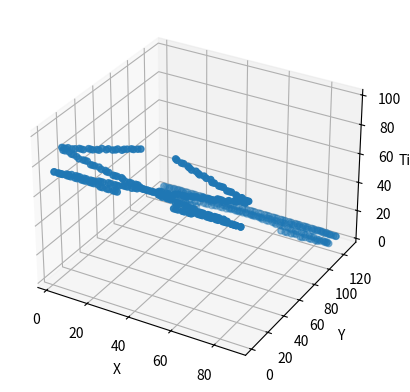

This figure's Python source:
# -*- coding: utf-8 -*-
"""
Realistic Data Simulator v1.0.1
[redacted]
Created on Fri Dec 13 06:50:34 2022
"""

#%% - Dependencies
import numpy as np
import matplotlib.pyplot as plt
import random
   
#%% - Function
def realistic_data_generator(signal_points, noise_points, detector_pixel_dimensions=(88,128), time_resoloution=100, hit_point=1.5, ideal=1, debug_image_generator=0):
    '''
    Inputs:
    signal_points = number of points the hit produces (average 30 for realistic photon), N.B. these may not be at critical angle to 60 is maximum number
    noise_points = number of noise points
    detector_pixel_dimensions = pixel dimensions of the detector, x,y in a tuple (88x128)
    time_resoloution = number of discrete points the time dimension is sampled in
    hit_point = The point on the detector the particle makes impact. May be able to make this 2D later (x,y)
    ideal = [default=1] XXXXXXXXXXXXXXXXXXXXX
    debug_image_generator = [default=0] set to 1 to plot the output of this simulator (for debugging purposes)
    
    Returns:
    x_pixel = list of signal x coordinates 
    x_noise = list of noise x coordinates  
    y_pixel = list of signal y coordinates  
    y_noise = list of noise y coordinates  
    z_pixel = list of signal z coordinates  
    z_noise = list of noise z coordinates  
    num_of_signal_points = True number of signal points in the output (as some photons will have left due to passing the critical angle and exiting the block). Could be used to measure error or for the loss function
    '''
    #Width of Quartz Block in meters (x dimension)
    Quartz_width = 0.4

    #Half Width of Quartz Block in meters (x dimension) - BEWARE THIS IS HALF WIDTH, TRUE WIDTH GOES FROM -reflect_x to reflect_x
    reflect_x = Quartz_width/2

    #Creates ideal linearly spaced x data #Uniform points to see the pattern
    min_num = -np.pi
    max_num = np.pi
    linear_x_points = np.linspace(min_num, max_num, signal_points)

    #Creates more realistic randomly spaced x data  #random numbers that are more accurate to data
    random_x_points = [random.uniform(-2 * np.pi, 2 * np.pi) for _ in range(signal_points)]

    #Ideal or random? 1 if want ideal or 0 if want random #Here can set to either random numbers or to linear_x_points depending on what you want
    if ideal == 1:
        x = linear_x_points
    elif ideal == 0:
        x = random_x_points

    #Takes the parabola defined by x range (either ideal or random) and creates the reflections
    x_reflect_points = []
    for i in x:
        while i < -reflect_x or i > reflect_x:
            if i < -reflect_x:
                i = -i - 2 * reflect_x
            elif i > reflect_x:
                i = -i + 2 * reflect_x
        x_reflect_points.append(i)              # this has been checked and works


    #Calulates corresponding y points for each x
    y_points = []
    y_points = [np.cos(i) for i in x]

    # join these x and y points into one list
    conjoined = list(zip(x_reflect_points, y_points))

    # critical angle quarts in radians
    q_crit = 40.49 * np.pi / 180

    # filter list to remove those that arent at critical angle
    angle_filter = [i for i in conjoined if np.cos(np.pi-q_crit) > i[1] or i[1] > np.cos(q_crit)] # filters out points less than critical angle

    # adding time axis   

    # length of the quartz screen in m
    quartz_length = 1.6     

    # Speed of the cherenkov radiation in m, need to add n for quartz
    particle_speed = 3E8

    # max time particle could take. This allows us to set the z axis.
    t_max = ((2*quartz_length) / np.cos(q_crit)) / particle_speed
   
    #Alternatively, just define each pixel in z axis to be i.e. 0.01ns later, then assign from there

    time = []
    # for each of the allowed cherenkov particles
    for i in angle_filter:

        # if it moves straight towards the detector
        if i[1] > 0:
            # this is just time = dist / speed formula. dist / cos(angle) is true distance
            time.append((hit_point / i[1]) / particle_speed )

        # if it moves away from the detector and gets reflected back up
        elif i[1] < 0:
            # goes down and back up
            time.append(((2 * quartz_length - hit_point) / abs(i[1])) / particle_speed)

    final = list(zip(angle_filter, time))     # This is list of ((x,y), time) - dont ask me why, its annoying

    # create bins
    # x axis is between the reflectors, and the pixels of the x axis are the first dim of the input dim
    x_idxs = np.digitize([i[0][0] for i in final],np.linspace(-reflect_x, reflect_x, detector_pixel_dimensions[0])) #takes x points, then bins, returns indices

    y_idxs = np.digitize([i[0][1] for i in final],np.linspace(-1, 1, detector_pixel_dimensions[1]))

    z_idxs = np.digitize([i[1] for i in final],np.linspace(0, t_max, time_resoloution))

    # all of the above are 1 too few as they go from 0 to 87 index. We want 1 to 88 so.
    x_pixel = [i+1 for i in x_idxs]
    y_pixel = [i+1 for i in y_idxs]
    z_pixel = [i+1 for i in z_idxs]

    #Generates the random noise points
    x_noise = [random.randint(1, detector_pixel_dimensions[0]) for _ in range(noise_points)]
    y_noise = [random.randint(1, detector_pixel_dimensions[1]) for _ in range(noise_points)]
    z_noise = [random.randint(1, time_resoloution) for _ in range(noise_points)]
    
    #Plots the figure if user requests debugging
    if debug_image_generator == 1:
        
        fig = plt.figure()
        ax = fig.add_subplot(projection='3d')

        ax.scatter(x_pixel, y_pixel, z_pixel)
        ax.scatter(x_noise, y_noise, z_noise)
        ax.set_xlabel('X')
        ax.set_ylabel('Y')
        ax.set_zlabel('Time')

        plt.show()

    #Determines number of signal points in the output, as some photons will have left due to passing the critical angle and exiting the block
    num_of_signal_points = int(np.shape(x_pixel)[0])
    
    #Outputs to return to main dataset generator script
    return(x_pixel, x_noise, y_pixel, y_noise, z_pixel, z_noise, num_of_signal_points)

#%% - Testing Driver
#Uncomment line below for testing, make sure to comment out when done to stop it creating plots when dataset generator is running

realistic_data_generator(signal_points=1000, noise_points=0, detector_pixel_dimensions=(88,128), time_resoloution=100, hit_point=0.1, ideal=1, debug_image_generator=1)